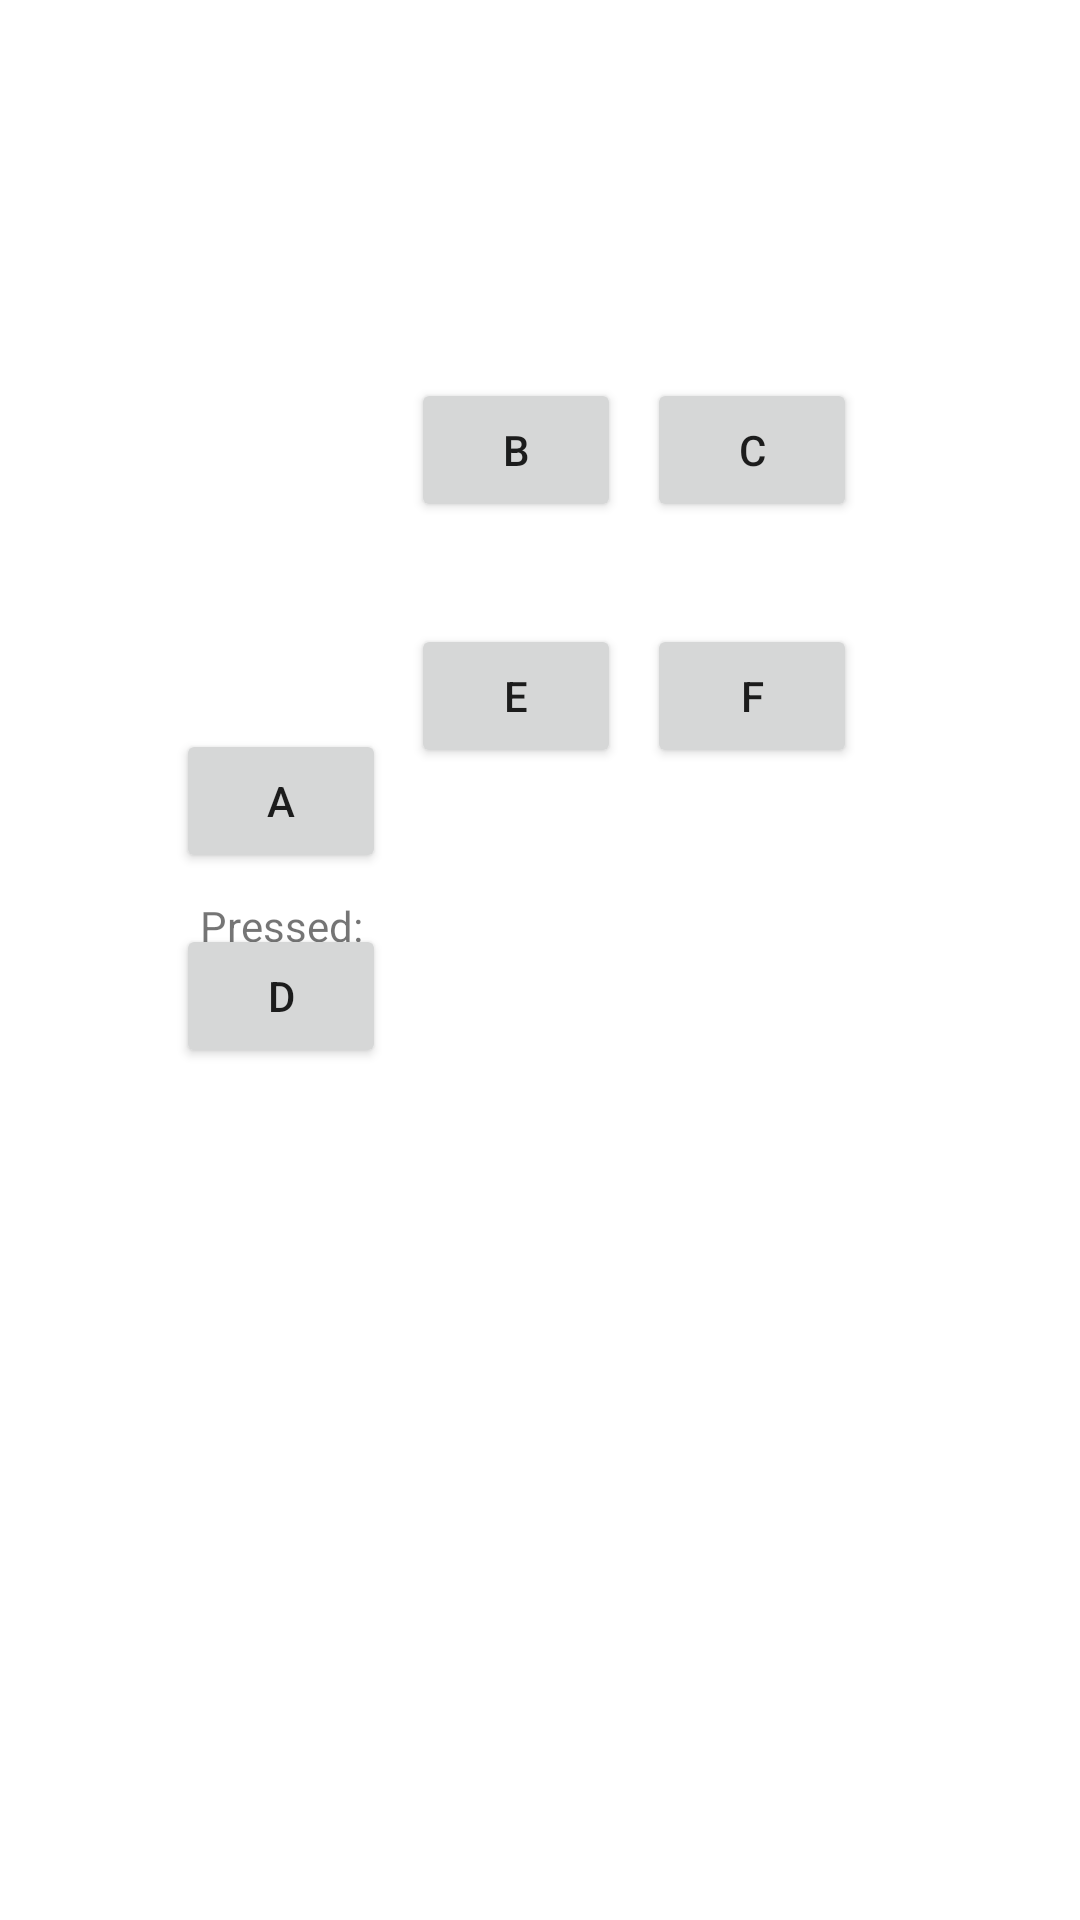

Here is an Android app screen rendered from its layout file. Give the layout XML and the strings, colors and styles it references.
<!-- AndroidManifest.xml: application theme Theme.NUMAD22Fa_ShashankAgrawal -->
<!-- res/layout/activity_clicky_clacky.xml -->
<?xml version="1.0" encoding="utf-8"?>
<androidx.constraintlayout.widget.ConstraintLayout xmlns:android="http://schemas.android.com/apk/res/android"
    xmlns:app="http://schemas.android.com/apk/res-auto"
    xmlns:tools="http://schemas.android.com/tools"
    android:layout_width="match_parent"
    android:layout_height="match_parent"
    tools:context=".ClickyClackyActivity">

    <Button
        android:id="@+id/buttonD"
        android:layout_width="70dp"
        android:layout_height="48dp"
        android:layout_marginTop="17dp"
        android:onClick="pressedButton"
        android:text="@string/clicky_clacky_button_4"
        app:layout_constraintEnd_toEndOf="parent"
        app:layout_constraintHorizontal_bias="0.202"
        app:layout_constraintStart_toStartOf="parent"
        app:layout_constraintTop_toBottomOf="@+id/buttonA" />

    <Button
        android:id="@+id/buttonE"
        android:layout_width="70dp"
        android:layout_height="48dp"
        android:layout_marginTop="17dp"
        android:layout_marginBottom="43dp"
        android:onClick="pressedButton"
        android:text="@string/clicky_clacky_button_5"
        app:layout_constraintBottom_toTopOf="@+id/textPressed"
        app:layout_constraintEnd_toEndOf="parent"
        app:layout_constraintHorizontal_bias="0.472"
        app:layout_constraintStart_toStartOf="parent"
        app:layout_constraintTop_toBottomOf="@+id/buttonB" />

    <Button
        android:id="@+id/buttonF"
        android:layout_width="70dp"
        android:layout_height="48dp"
        android:layout_marginTop="17dp"
        android:layout_marginBottom="43dp"
        android:onClick="pressedButton"
        android:text="@string/clicky_clacky_button_6"
        app:layout_constraintBottom_toTopOf="@+id/textPressed"
        app:layout_constraintEnd_toEndOf="parent"
        app:layout_constraintHorizontal_bias="0.744"
        app:layout_constraintStart_toStartOf="parent"
        app:layout_constraintTop_toBottomOf="@+id/buttonC" />

    <Button
        android:id="@+id/buttonB"
        android:layout_width="70dp"
        android:layout_height="48dp"
        android:layout_marginTop="126dp"
        android:layout_marginBottom="17dp"
        android:onClick="pressedButton"
        android:text="@string/clicky_clacky_button_2"
        app:layout_constraintBottom_toTopOf="@+id/buttonE"
        app:layout_constraintEnd_toEndOf="parent"
        app:layout_constraintHorizontal_bias="0.472"
        app:layout_constraintStart_toStartOf="parent"
        app:layout_constraintTop_toTopOf="parent" />

    <Button
        android:id="@+id/buttonC"
        android:layout_width="70dp"
        android:layout_height="48dp"
        android:layout_marginTop="126dp"
        android:layout_marginBottom="17dp"
        android:onClick="pressedButton"
        android:text="@string/clicky_clacky_button_3"
        app:layout_constraintBottom_toTopOf="@+id/buttonF"
        app:layout_constraintEnd_toEndOf="parent"
        app:layout_constraintHorizontal_bias="0.744"
        app:layout_constraintStart_toStartOf="parent"
        app:layout_constraintTop_toTopOf="parent" />

    <Button
        android:id="@+id/buttonA"
        android:layout_width="70dp"
        android:layout_height="48dp"
        android:layout_marginBottom="80dp"
        android:onClick="pressedButton"
        android:text="@string/clicky_clacky_button_1"
        app:layout_constraintBottom_toTopOf="@+id/buttonD"
        app:layout_constraintEnd_toEndOf="parent"
        app:layout_constraintHorizontal_bias="0.202"
        app:layout_constraintStart_toStartOf="parent" />

    <TextView
        android:id="@+id/textPressed"
        android:layout_width="226dp"
        android:layout_height="39dp"
        android:layout_marginTop="34dp"
        android:layout_marginBottom="393dp"
        android:text="@string/pressed_default"
        app:layout_constraintBottom_toBottomOf="parent"
        app:layout_constraintEnd_toEndOf="parent"
        app:layout_constraintHorizontal_bias="0.497"
        app:layout_constraintStart_toStartOf="parent"
        app:layout_constraintTop_toBottomOf="@+id/buttonD" />

</androidx.constraintlayout.widget.ConstraintLayout>
<!-- resources referenced by this layout -->
<resources>
  <string name="clicky_clacky_button_1">A</string>
  <string name="clicky_clacky_button_2">B</string>
  <string name="clicky_clacky_button_3">C</string>
  <string name="clicky_clacky_button_4">D</string>
  <string name="clicky_clacky_button_5">E</string>
  <string name="clicky_clacky_button_6">F</string>
  <string name="pressed_default">Pressed:</string>
  <style name="Theme.NUMAD22Fa_ShashankAgrawal" parent="Theme.MaterialComponents.DayNight.DarkActionBar">
          
          <item name="colorPrimary">@color/purple_500</item>
          <item name="colorPrimaryVariant">@color/purple_700</item>
          <item name="colorOnPrimary">@color/white</item>
          
          <item name="colorSecondary">@color/teal_200</item>
          <item name="colorSecondaryVariant">@color/teal_700</item>
          <item name="colorOnSecondary">@color/black</item>
          
          <item name="android:statusBarColor" tools:targetApi="l">?attr/colorPrimaryVariant</item>
          
      </style>
  <!-- not gathered from this repository: default colours our renderer supplied (Android Studio template values) -->
  <color name="purple_500">#FF6200EE</color>
  <color name="purple_700">#FF3700B3</color>
  <color name="teal_200">#FF03DAC5</color>
  <color name="teal_700">#FF018786</color>
  <color name="black">#FF000000</color>
  <color name="white">#FFFFFFFF</color>
</resources>
